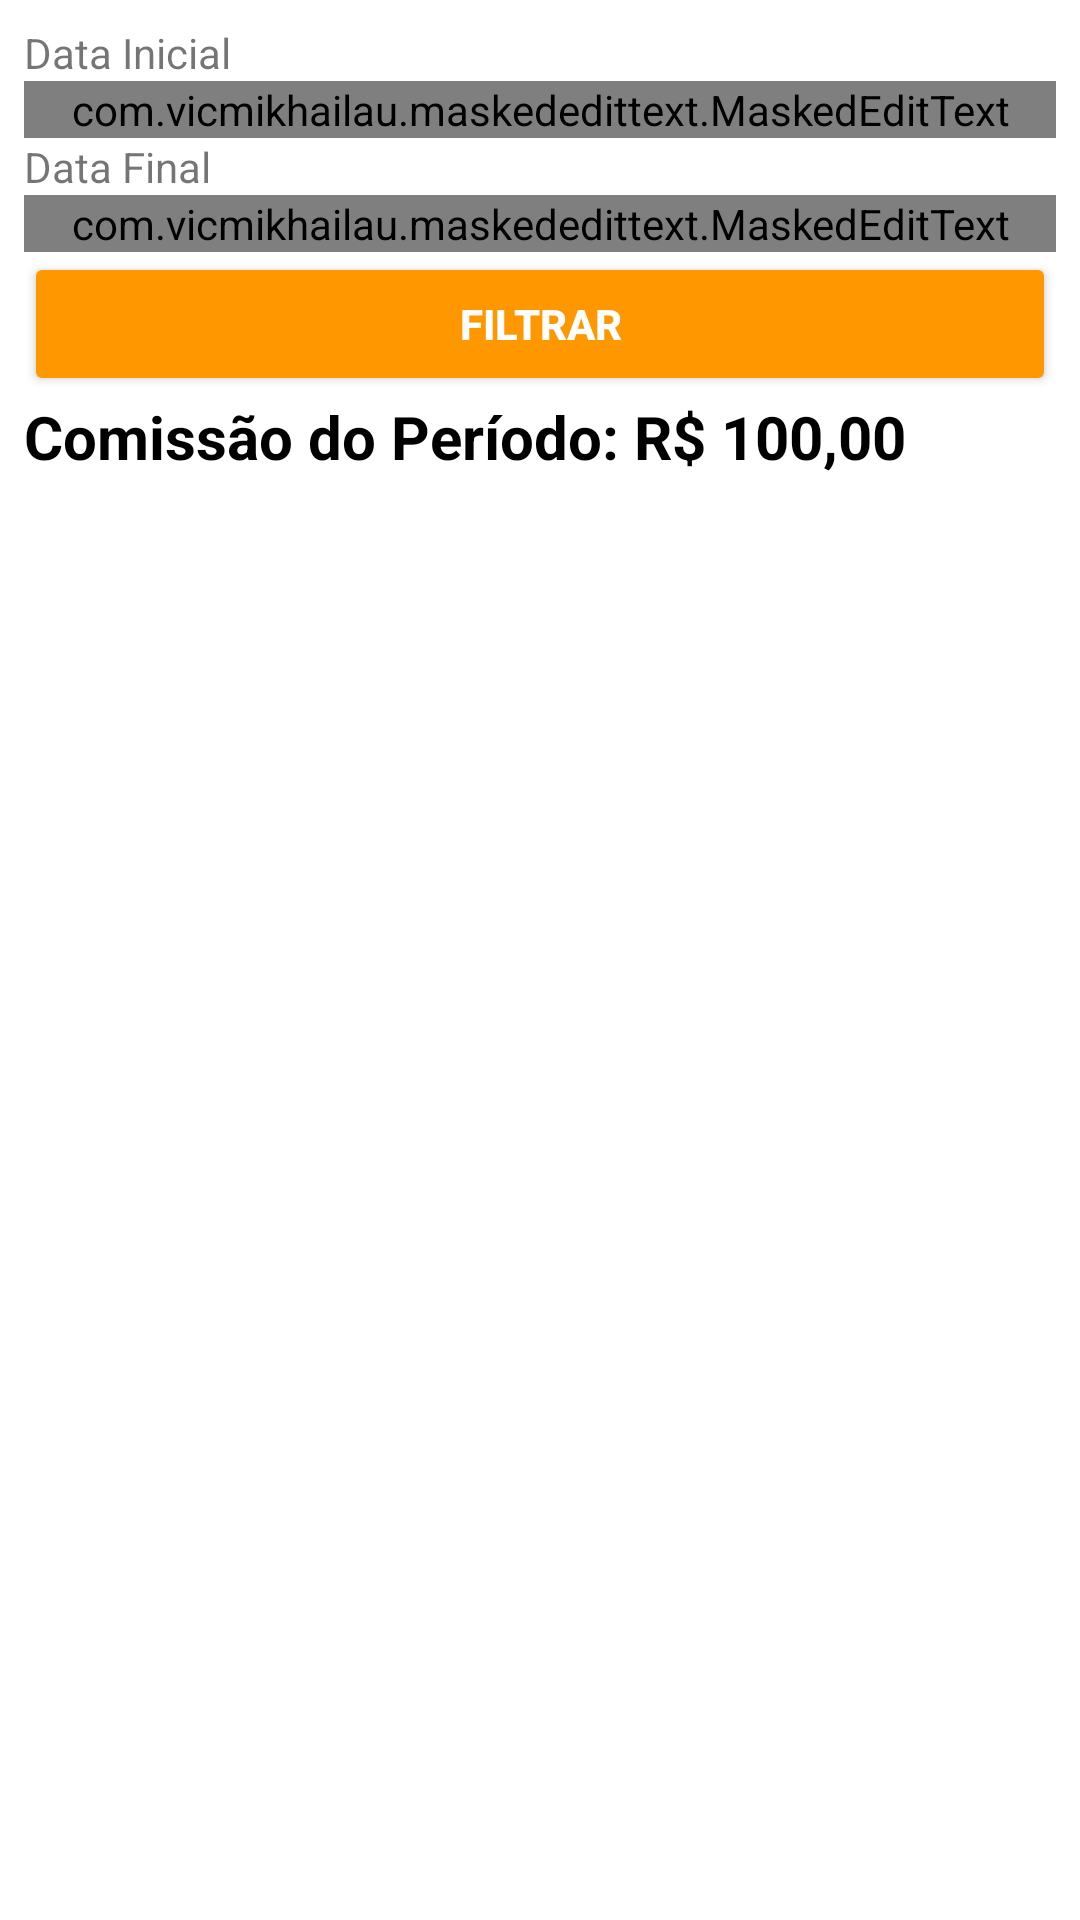

Android layout source for this screen:
<!-- AndroidManifest.xml: activity theme Theme.MaterialComponents.Light.DarkActionBar -->
<!-- res/layout/activity_comissao.xml -->
<?xml version="1.0" encoding="utf-8"?>
<ScrollView
    xmlns:android="http://schemas.android.com/apk/res/android"
    xmlns:app="http://schemas.android.com/apk/res-auto"
    xmlns:tools="http://schemas.android.com/tools"
    android:layout_width="match_parent"
    android:layout_height="match_parent"
    android:fillViewport="true">

    <LinearLayout

        android:layout_width="match_parent"
        android:layout_height="match_parent"
        android:orientation="vertical"
        android:padding="8dp"
        tools:context=".ComissaoActivity">

        <TextView
            android:id="@+id/dasdsasdas"
            android:layout_width="match_parent"
            android:layout_height="wrap_content"
            android:text="Data Inicial" />

        <com.vicmikhailau.maskededittext.MaskedEditText
            android:id="@+id/dataInicial"
            android:layout_width="match_parent"
            android:layout_height="wrap_content"
            android:hint="dd-MM-yyyy"
            android:inputType="number|numberDecimal|numberSigned"
            app:mask="##-##-####" />

        <TextView
            android:id="@+id/dassdas"
            android:layout_width="match_parent"
            android:layout_height="wrap_content"
            android:text="Data Final" />

        <com.vicmikhailau.maskededittext.MaskedEditText
            android:id="@+id/dataFinal"
            android:layout_width="match_parent"
            android:layout_height="wrap_content"
            android:hint="dd-MM-yyyy"
            android:inputType="number|numberDecimal|numberSigned"
            app:mask="##-##-####" />

        <Button
            android:id="@+id/filtrar_btn"
            android:layout_width="match_parent"
            android:layout_height="wrap_content"
            android:backgroundTint="#FF9800"
            android:text="FILTRAR"
            android:textColor="#FFFFFF"
            android:textStyle="bold"
            app:icon="@android:drawable/ic_menu_search"
            app:iconGravity="textStart" />

        <TextView
            android:id="@+id/textView7"
            android:layout_width="match_parent"
            android:layout_height="wrap_content"
            android:text="Comissão do Período: R$ 100,00"
            android:textColor="#000000"
            android:textSize="20sp"
            android:textStyle="bold" />

        <androidx.recyclerview.widget.RecyclerView
            android:id="@+id/agendamentos"
            android:layout_width="match_parent"
            android:layout_height="match_parent" />

    </LinearLayout></ScrollView>
<!-- resources referenced by this layout -->
<resources>

</resources>
